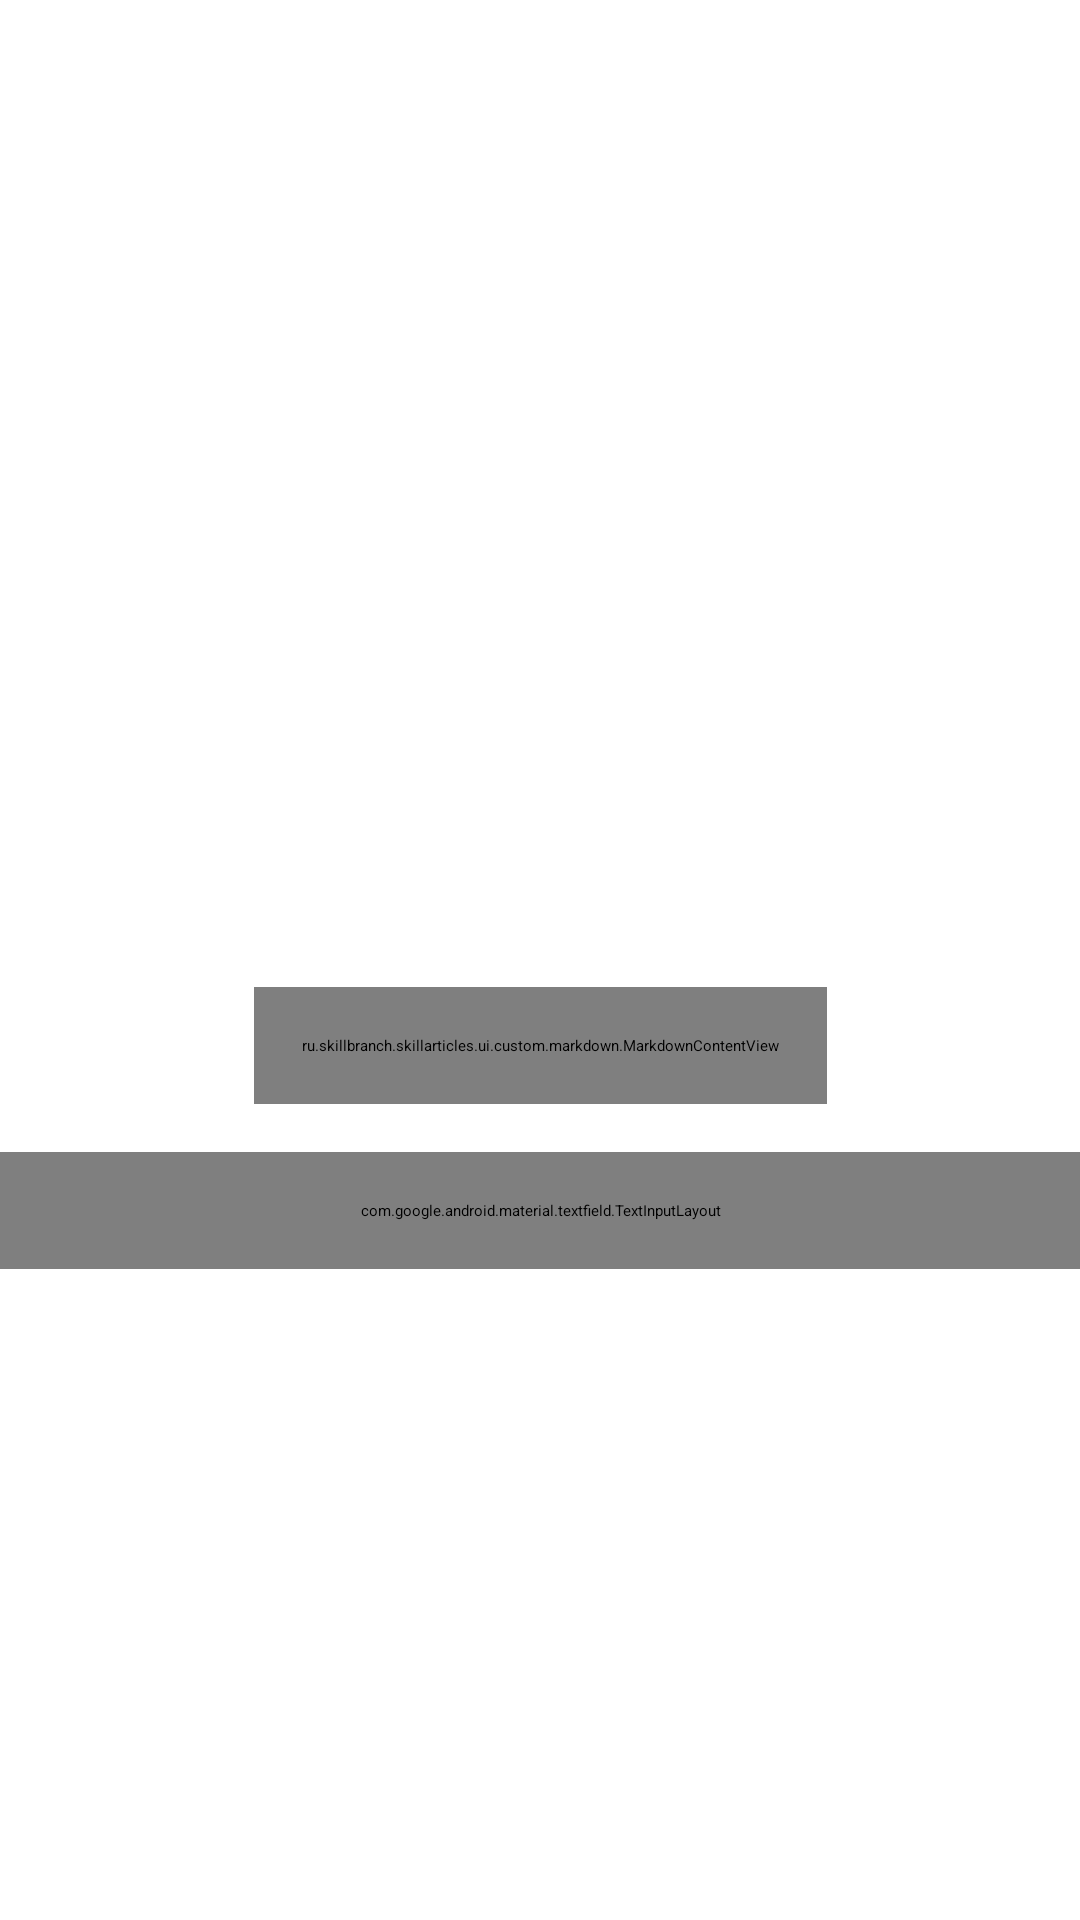

Here is an Android app screen rendered from its layout file. Give the layout XML and the strings, colors and styles it references.
<!-- AndroidManifest.xml: application theme Theme.SkillArticles -->
<!-- res/layout/fragment_article.xml -->
<?xml version="1.0" encoding="utf-8"?>
<androidx.core.widget.NestedScrollView
    xmlns:android="http://schemas.android.com/apk/res/android"
    xmlns:app="http://schemas.android.com/apk/res-auto"
    xmlns:tools="http://schemas.android.com/tools"
    android:id="@+id/scroll"
    android:layout_width="match_parent"
    android:layout_height="match_parent"
    app:layout_behavior="com.google.android.material.appbar.AppBarLayout$ScrollingViewBehavior">
    <androidx.constraintlayout.widget.ConstraintLayout
        android:layout_width="match_parent"
        android:layout_height="match_parent"
        android:focusableInTouchMode="true">

        <TextView
            android:id="@+id/tv_date"
            android:layout_width="0dp"
            android:layout_height="wrap_content"
            android:layout_marginStart="16dp"
            android:layout_marginTop="16dp"
            android:layout_marginEnd="16dp"
            android:textColor="@color/color_gray"
            android:textSize="12sp"
            app:layout_constraintEnd_toEndOf="parent"
            app:layout_constraintStart_toStartOf="parent"
            app:layout_constraintTop_toTopOf="parent"
            tools:text="Вчера" />

        <TextView
            android:id="@+id/tv_title"
            android:layout_width="0dp"
            android:layout_height="wrap_content"
            android:layout_marginStart="16dp"
            android:layout_marginTop="8dp"
            android:layout_marginEnd="16dp"
            android:textColor="?attr/colorPrimary"
            android:textSize="24sp"
            android:textStyle="bold"
            app:layout_constraintEnd_toEndOf="parent"
            app:layout_constraintStart_toStartOf="parent"
            app:layout_constraintTop_toBottomOf="@id/tv_date"
            tools:text="Заголовок" />

        <ImageView
            android:id="@+id/iv_author_avatar"
            android:layout_width="40dp"
            android:layout_height="40dp"
            android:layout_marginStart="16dp"
            android:layout_marginTop="16dp"
            android:src="@drawable/logo_placeholder"
            app:layout_constraintStart_toStartOf="parent"
            app:layout_constraintTop_toBottomOf="@id/tv_title" />

        <TextView
            android:id="@+id/tv_author"
            android:layout_width="0dp"
            android:layout_height="wrap_content"
            android:layout_marginStart="8dp"
            android:layout_marginEnd="16dp"
            android:textColor="?attr/colorPrimary"
            android:textSize="14sp"
            android:textStyle="bold"
            app:layout_constraintBottom_toBottomOf="@id/iv_author_avatar"
            app:layout_constraintEnd_toEndOf="parent"
            app:layout_constraintStart_toEndOf="@id/iv_author_avatar"
            app:layout_constraintTop_toTopOf="@id/iv_author_avatar"
            tools:text="author" />

        <ImageView
            android:id="@+id/iv_poster"
            android:layout_width="match_parent"
            android:layout_height="0dp"
            android:layout_marginStart="16dp"
            android:layout_marginTop="16dp"
            android:layout_marginEnd="16dp"
            android:scaleType="centerCrop"
            app:layout_constraintDimensionRatio="w,9:16"
            app:layout_constraintEnd_toEndOf="parent"
            app:layout_constraintStart_toStartOf="parent"
            app:layout_constraintTop_toBottomOf="@id/iv_author_avatar"
            tools:src="@drawable/ic_launcher_background" />
        <ru.skillbranch.skillarticles.ui.custom.markdown.MarkdownContentView
            android:id="@+id/tv_text_content"
            android:layout_width="wrap_content"
            android:layout_height="wrap_content"
            android:padding="16dp"
            android:clipToPadding="false"
            android:focusable="true"
            android:focusableInTouchMode="true"
            app:layout_constraintEnd_toEndOf="parent"
            app:layout_constraintStart_toStartOf="parent"
            app:layout_constraintTop_toBottomOf="@id/iv_poster"/>
        <com.google.android.material.textfield.TextInputLayout
            android:id="@+id/wrap_comments"
            style="@style/Base.Widget.MaterialComponents.TextInputLayout"
            android:layout_width="0dp"
            android:layout_height="wrap_content"
            android:layout_marginTop="16dp"
            android:background="?attr/colorSurface"
            android:focusable="false"
            android:focusableInTouchMode="true"
            android:hint="Comment"
            android:padding="16dp"
            android:theme="@style/TextInputLayoutAppearance"
            app:endIconDrawable="@drawable/ic_close_black_24dp"
            app:endIconMode="custom"
            app:endIconTint="@color/color_gray"
            app:layout_constraintEnd_toEndOf="parent"
            app:layout_constraintStart_toStartOf="parent"
            app:layout_constraintTop_toBottomOf="@id/tv_text_content">

            <EditText
                android:id="@+id/et_comment"
                android:layout_width="match_parent"
                android:layout_height="wrap_content"
                android:imeOptions="actionSend"
                android:inputType="text"
                tools:text="comment text" />
        </com.google.android.material.textfield.TextInputLayout>
        <androidx.recyclerview.widget.RecyclerView
            android:id="@+id/rv_comments"
            android:layout_width="match_parent"
            android:layout_height="wrap_content"
            android:paddingBottom="16dp"
            android:background="?attr/colorSurface"
            app:layout_constraintTop_toBottomOf="@id/wrap_comments"
            app:layout_constraintBaseline_toBottomOf="parent"
            app:layout_constraintStart_toStartOf="parent"
            app:layout_constraintEnd_toEndOf="parent"/>
    </androidx.constraintlayout.widget.ConstraintLayout>
</androidx.core.widget.NestedScrollView>
<!-- resources referenced by this layout -->
<resources>
  <color name="color_gray">#9ca9ba</color>
</resources>
